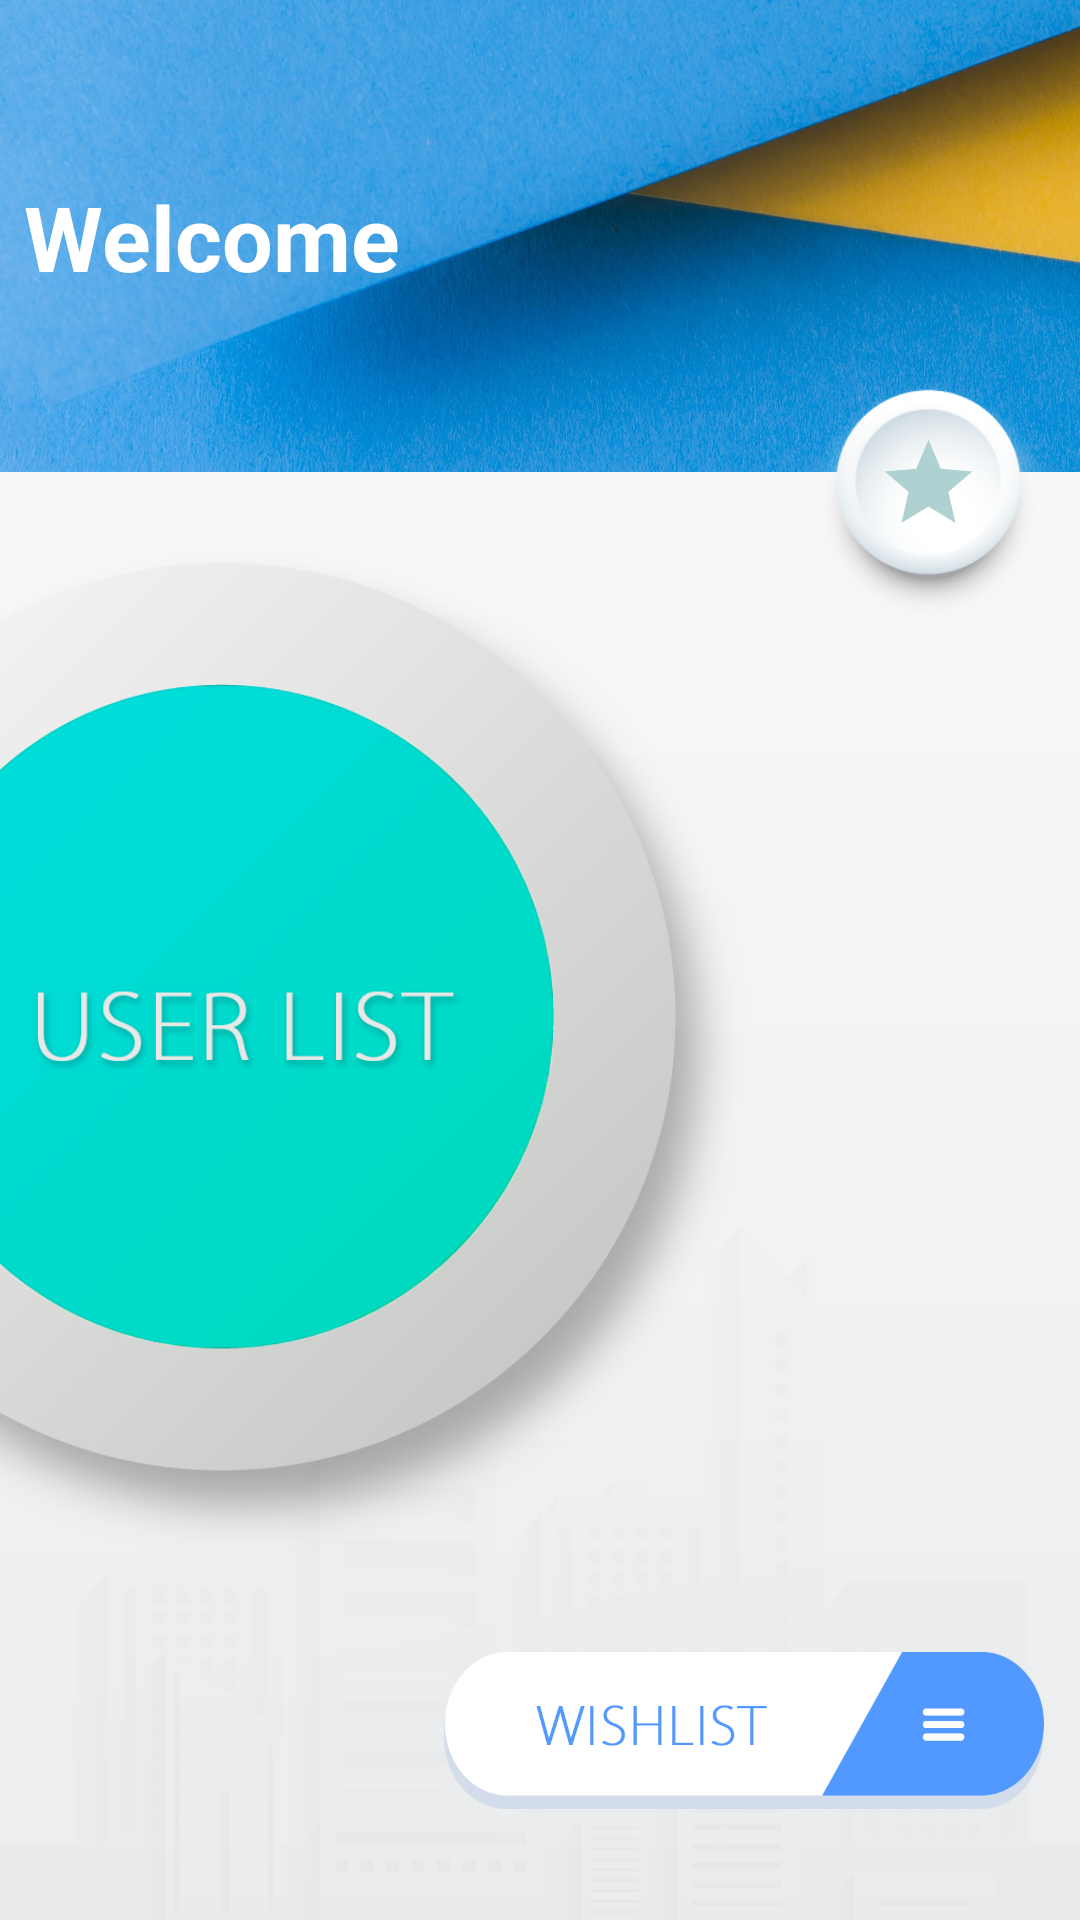

Reconstruct the res/layout file that produces this screen, plus the resources it refers to.
<!-- AndroidManifest.xml: application theme AppTheme -->
<!-- res/layout/home_layout.xml -->
<?xml version="1.0" encoding="utf-8"?>
<android.support.constraint.ConstraintLayout xmlns:android="http://schemas.android.com/apk/res/android"
    xmlns:app="http://schemas.android.com/apk/res-auto"
    xmlns:tools="http://schemas.android.com/tools"
    android:layout_width="match_parent"
    android:layout_height="match_parent">

    <ScrollView
        android:layout_width="0dp"
        android:layout_height="0dp"
        android:fillViewport="true"
        app:layout_constraintBottom_toBottomOf="parent"
        app:layout_constraintLeft_toLeftOf="parent"
        app:layout_constraintRight_toRightOf="parent"
        app:layout_constraintTop_toTopOf="parent">

        <android.support.constraint.ConstraintLayout
            android:layout_width="match_parent"
            android:layout_height="wrap_content"
            android:background="@drawable/list_item_gradient">

            <ImageView
                android:id="@+id/header"
                android:layout_width="0dp"
                android:layout_height="0dp"
                android:scaleType="centerCrop"
                tools:ignore="ContentDescription"
                app:layout_constraintDimensionRatio="16:7"
                app:layout_constraintEnd_toEndOf="parent"
                app:layout_constraintStart_toStartOf="parent"
                app:layout_constraintTop_toTopOf="parent"
                app:srcCompat="@drawable/header_bg" />

            <Button
                android:id="@+id/fav_btn"
                android:layout_width="85dp"
                android:layout_height="85dp"
                android:layout_marginTop="8dp"
                android:layout_marginEnd="8dp"
                android:layout_marginBottom="8dp"
                android:background="@drawable/round_white_button"
                android:drawableTop="@drawable/ic_star_grey_35dp"
                android:onClick="goToWishList"
                android:paddingTop="17dp"
                app:layout_constraintBottom_toBottomOf="parent"
                app:layout_constraintEnd_toEndOf="parent"
                app:layout_constraintTop_toTopOf="@+id/header"
                app:layout_constraintVertical_bias="0.22000003" />

            <Button
                android:id="@+id/to_userlist"
                android:layout_width="250dp"
                android:layout_height="337.78dp"
                android:layout_marginTop="24dp"
                android:background="@drawable/grn_btn"
                android:onClick="showAllUsers"
                app:layout_constraintStart_toStartOf="parent"
                app:layout_constraintTop_toBottomOf="@+id/header" />

            <ImageView
                android:id="@+id/city_bg"
                android:layout_width="411dp"
                android:layout_height="0dp"
                android:scaleType="fitEnd"
                tools:ignore="ContentDescription"
                app:layout_constraintBottom_toBottomOf="parent"
                app:layout_constraintDimensionRatio="h,16:9"
                app:layout_constraintEnd_toEndOf="parent"
                app:layout_constraintStart_toStartOf="parent"
                app:srcCompat="@drawable/cityscape" />

            <Button
                android:id="@+id/wishlist_btn"
                android:layout_width="200dp"
                android:layout_height="52.22dp"
                android:layout_marginTop="16dp"
                android:layout_marginEnd="12dp"
                android:layout_marginBottom="8dp"
                android:background="@drawable/wl_btn"
                android:elevation="2dp"
                android:onClick="goToWishList"
                app:layout_constraintBottom_toBottomOf="@+id/city_bg"
                app:layout_constraintEnd_toEndOf="parent"
                app:layout_constraintTop_toBottomOf="@+id/to_userlist"
                app:layout_constraintVertical_bias="0.35000002" />

            <TextView
                android:id="@+id/wlcm"
                android:layout_width="wrap_content"
                android:layout_height="wrap_content"
                android:layout_marginStart="8dp"
                android:elevation="2dp"
                android:text="@string/wecm_text"
                android:textColor="#ffffff"
                android:textSize="30sp"
                android:textStyle="bold"
                app:layout_constraintBottom_toBottomOf="@+id/header"
                app:layout_constraintStart_toStartOf="@+id/header"
                app:layout_constraintTop_toTopOf="@+id/header" />

            <TextView
                android:id="@+id/un_text"
                android:layout_width="wrap_content"
                android:layout_height="wrap_content"
                android:layout_marginStart="8dp"
                android:elevation="2dp"
                android:textSize="30sp"
                android:textStyle="bold"
                app:layout_constraintBaseline_toBaselineOf="@+id/wlcm"
                app:layout_constraintStart_toEndOf="@+id/wlcm" />
        </android.support.constraint.ConstraintLayout>
    </ScrollView>

</android.support.constraint.ConstraintLayout>
<!-- resources referenced by this layout -->
<resources>
  <!-- drawable cityscape: png bitmap (drawable-nodpi, 79840 bytes) -->
  <!-- drawable grn_btn: png bitmap (drawable-nodpi, 73165 bytes) -->
  <!-- drawable header_bg: jpg bitmap (drawable-nodpi, 475667 bytes) -->
  <!-- drawable ic_star_grey_35dp (drawable) -->
  <vector android:height="35dp" android:tint="#AFD1D2"
      android:viewportHeight="24.0" android:viewportWidth="24.0"
      android:width="35dp" xmlns:android="http://schemas.android.com/apk/res/android">
      <path android:fillColor="#FF000000" android:pathData="M12,17.27L18.18,21l-1.64,-7.03L22,9.24l-7.19,-0.61L12,2 9.19,8.63 2,9.24l5.46,4.73L5.82,21z"/>
  </vector>
  <!-- drawable list_item_gradient (drawable) -->
  <?xml version="1.0" encoding="utf-8"?>
  <shape xmlns:android="http://schemas.android.com/apk/res/android"
      android:shape="rectangle">
      <gradient
          android:startColor="#fdfbfb"
          android:endColor="#ebedee"
          android:angle="-90"/>
      
  </shape>
  <!-- drawable round_white_button: png bitmap (drawable-nodpi, 23022 bytes) -->
  <!-- drawable wl_btn: png bitmap (drawable-nodpi, 13085 bytes) -->
  <string name="wecm_text">Welcome</string>
  <style name="AppTheme" parent="Theme.AppCompat.Light.NoActionBar">
          <item name="colorPrimary">#5f8ee4</item>
          <item name="colorPrimaryDark">#5f8ee4</item>
          <item name="colorAccent">#6CC887</item>
          <item name="actionModeStyle">@style/LStyled.ActionMode</item>
          <item name="windowActionModeOverlay">true</item>
      </style>
  <style name="LStyled.ActionMode" parent="@style/Widget.AppCompat.ActionMode">
          <item name="background">@android:color/holo_blue_light</item>
      </style>
</resources>
